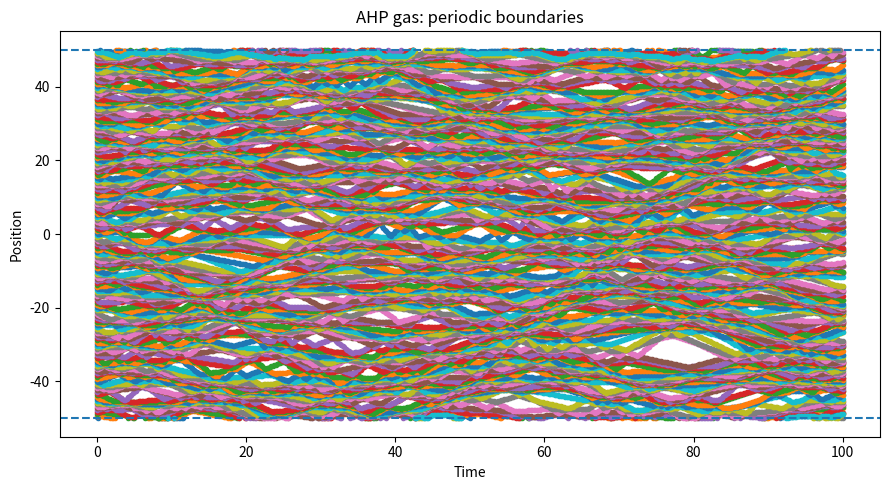
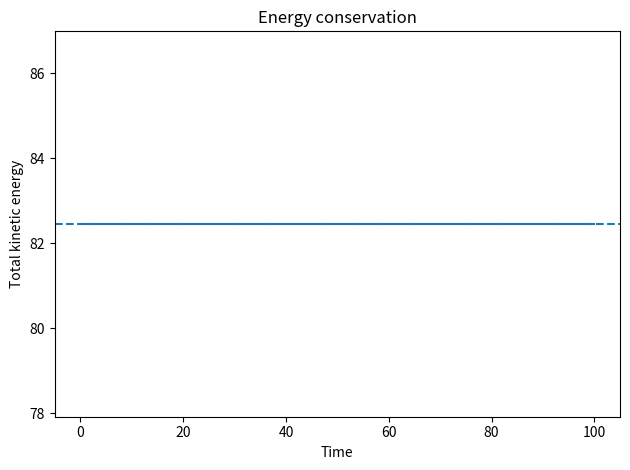
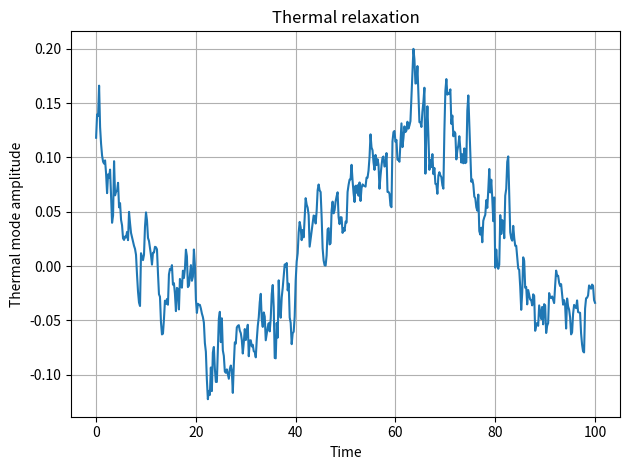

Source code (Python) for these figures, in order:

import numpy as np
import matplotlib.pyplot as plt


# --------------------------------------------------
# 1. Elastic collision
# --------------------------------------------------

def collision(m1, m2, v1, v2):
    total_mass = m1 + m2

    v1_new = ((m1 - m2) * v1 + 2 * m2 * v2) / total_mass
    v2_new = (2 * m1 * v1 + (m2 - m1) * v2) / total_mass

    return v1_new, v2_new


def energia(m, v):
    return 0.5 * np.sum(m * v**2)


def momentum_total(m, v):
    return np.sum(m * v)


# --------------------------------------------------


def gas(
    N=200,
    L=100.0,
    mA=1.0,
    mB=1.0,
    T0=1.0,
    amplitude=0.2,
    mode=1,
    seed=123
):
    """
    Initial conditions for a 1D AHP gas with a sinusoidal
    temperature perturbation and periodic boundary conditions.

    Positions are uniformly spaced in [0, L).
    Masses alternate between mA and mB.
    """

    if N < 2 or N % 2 != 0:
        raise ValueError("N must be an even integer >= 2.")

    if L <= 0 or mA <= 0 or mB <= 0 or T0 <= 0:
        raise ValueError("Invalid physical parameters.")

    if not 0 <= amplitude < 1:
        raise ValueError("amplitude must satisfy 0 <= amplitude < 1.")

    if mode < 1 or int(mode) != mode:
        raise ValueError("mode must be a positive integer.")

    rng = np.random.default_rng(seed)

    # Alternating masses
    masses = np.empty(N)
    masses[0::2] = mA
    masses[1::2] = mB

    # Uniform positions in [0, L)
    x = (np.arange(N) + 0.5) * L / N

    # Centered coordinates
    xi = x - L / 2

    # Initial sinusoidal temperature profile
    k = 2 * np.pi * mode / L

    T_local = T0 * (1 + amplitude * np.cos(k * xi))

    # Maxwell-Boltzmann velocity distribution
    v = rng.normal(
        loc=0.0,
        scale=np.sqrt(T_local / masses),
        size=N
    )

    # Remove global center-of-mass velocity
    v_cm = np.sum(masses * v) / np.sum(masses)
    v -= v_cm

    return masses, v, x
# --------------------------------------------------
# 3. Find the next event
# --------------------------------------------------

def next_event(x, v, L):
    """
    Particle indices remain fixed.
    Sorting is used only to identify spatial neighbors.

    Events:
      ("pair", i, j)  : internal collision
      ("periodic", i, j): collision across boundary
    """

    N = len(x)
    order = np.argsort(x)

    best_dt = np.inf
    best_event = None

    def consider(dt, event):
        nonlocal best_dt, best_event

        if dt >= 0 and dt < best_dt:
            best_dt = dt
            best_event = event

    # Internal neighboring pairs
    for k in range(N - 1):
        i = order[k]
        j = order[k + 1]

        relative_velocity = v[i] - v[j]

        if relative_velocity > 0:
            dt = (x[j] - x[i]) / relative_velocity
            consider(dt, ("pair", i, j))

    # Periodic neighboring pair: rightmost and leftmost
    i = order[-1]
    j = order[0]

    # Manejo especial si están exactamente en la misma posición (ej. cruzando el borde)
    if x[i] == x[j]:
        # Comprobamos ambas combinaciones porque argsort puede haberlas ordenado de forma arbitraria
        if v[i] - v[j] > 0:
            consider(0.0, ("pair", i, j))
        elif v[j] - v[i] > 0:
            consider(0.0, ("pair", j, i))
    else:
        relative_velocity = v[i] - v[j]

        if relative_velocity > 0:
            # Usamos módulo para obtener la distancia correcta en el dominio periódico
            gap = (x[j] - x[i] + L) % L
            dt = gap / relative_velocity
            consider(dt, ("periodic", i, j))

    return best_dt, best_event

# --------------------------------------------------
# 4. Event-driven simulation with periodic boundaries
# --------------------------------------------------

def simulate(
    N=200,
    L=100.0,
    mA=1.0,
    mB=1.0,
    T0=1.0,
    amplitude=0.2,
    mode=1,
    t_end=100.0,
    n_samples=501,
    seed=123):

    #masses, v, x = gas(N=N, L=L, mA=mA, mB=mB, T0=T0, seed=seed)
    # En lugar de las 4 partículas manuales, usa:
    masses, v, x = gas(
    N=N,
    L=L,
    mA=mA,
    mB=mB,
    T0=T0,
    amplitude=amplitude,
    mode=mode,
    seed=seed)
    

    sample_times = np.linspace(0.0, t_end, n_samples)

    positions = np.empty((n_samples, N))
    velocities = np.empty((n_samples, N))
    energy = np.empty(n_samples)

    initial_energy = energia(masses, v)
    initial_momentum = momentum_total(masses, v)

    positions[0] = x.copy()
    velocities[0] = v.copy()
    energy[0] = initial_energy

    t = 0.0

    for s in range(1, n_samples):
        target_time = sample_times[s]

        while t < target_time:
            dt_event, event = next_event(x, v, L)
            dt_sample = target_time - t

            # Observation time occurs before the next event
            if event is None or dt_sample < dt_event:
                x = (x + v * dt_sample) % L
                t = target_time
                break

            # Advance to the event
            x = (x + v * dt_event) % L
            t += dt_event

            event_type = event[0]

            if event_type in ("pair", "periodic"):
                _, i, j = event

                v[i], v[j] = collision(
                    masses[i], masses[j], v[i], v[j]
                )

                # Evitar choque espurio a tiempo cero entre las mismas
                # dos partículas cuando quedan exactamente en la misma posición
                if x[i] == x[j]:
                    eps = 1e-12
                    if v[i] > v[j]:
                        x[i] = (x[i] + eps) % L
                        x[j] = (x[j] - eps) % L
                    else:
                        x[i] = (x[i] - eps) % L
                        x[j] = (x[j] + eps) % L

            # elif event_type == "crossing":
            #     _, i, direction = event

            #     # Avoid repeatedly detecting a zero-time crossing.
            #     if direction == "left":
            #         x[i] = np.nextafter(L, 0.0)
            #     else:
            #         x[i] = 0.0

        positions[s] = x.copy()
        velocities[s] = v.copy()
        energy[s] = energia(masses, v)

    return {
        "times": sample_times,
        "positions": positions,
        "velocities": velocities,
        "masses": masses,
        "L": L,
        "initial_energy": initial_energy,
        "energy_error": abs(energy[-1] - initial_energy),
        "initial_momentum": initial_momentum,
        "final_momentum": momentum_total(masses, v),
        "energia": energy,
    }


# --------------------------------------------------
# 5. Hydrodynamic observables
# --------------------------------------------------

def hydro_profiles(positions, velocities, masses, L, n_bins=20):
    n_samples, N = positions.shape

    edges = np.linspace(0.0, L, n_bins + 1)
    dx = edges[1] - edges[0]

    x_bins = 0.5 * (edges[:-1] + edges[1:]) - L / 2

    number_density = np.full((n_samples, n_bins), np.nan)
    mass_density = np.full((n_samples, n_bins), np.nan)
    mean_velocity = np.full((n_samples, n_bins), np.nan)
    temperature = np.full((n_samples, n_bins), np.nan)

    for s in range(n_samples):
        bin_index = np.floor(positions[s] / dx).astype(int)
        bin_index = np.clip(bin_index, 0, n_bins - 1)

        for b in range(n_bins):
            mask = bin_index == b
            count = np.count_nonzero(mask)

            if count == 0:
                continue

            vb = velocities[s, mask]
            mb = masses[mask]
            ub = np.mean(vb)

            total_mass = np.sum(mb)

            number_density[s, b] = count / dx
            mass_density[s, b] = total_mass / dx

            ub = np.sum(mb*vb) / total_mass
            mean_velocity[s, b] = ub

            temperature[s, b] = (np.sum(mb * (vb - ub)**2) / total_mass)


    return {
        "x": x_bins,
        "number_density": number_density,
        "mass_density": mass_density,
        "velocity": mean_velocity,
        "temperature": temperature,
    }

def thermal_mode_amplitude(hydro, times, L, mode, T_eq):

    x = hydro["x"]
    T = hydro["temperature"]

    k = 2 * np.pi * mode / L

    cosine = np.cos(k * x)

    amplitude = np.empty(len(times))

    for s in range(len(times)):

        valid = np.isfinite(T[s])

        amplitude[s] = (
            2 / np.count_nonzero(valid)
            * np.sum((T[s, valid] - T_eq) * cosine[valid])
        )

    return amplitude


# --------------------------------------------------
# 6. Run and inspect
# --------------------------------------------------

if __name__ == "__main__":

    result = simulate(
        N = 200, L=100.0,
        mA=1.0,
        mB=2.0,
        T0=1.0,
        t_end=100.0,
        n_samples=501,
        seed=123,
    )

    print("Initial energy:", result["initial_energy"])
    print("Maximum energy deviation:",
          np.max(np.abs(result["energia"] - result["initial_energy"])))
    print("Initial momentum:", result["initial_momentum"])
    print("Final momentum:", result["final_momentum"])

    # Plot wrapped trajectories
    plt.figure(figsize=(9, 5))
    x_centered = result["positions"] - result["L"] / 2

    for i in range(x_centered.shape[1]):
        plt.plot(result["times"], x_centered[:, i],'.', linewidth=0.5)

    plt.axhline(-result["L"] / 2, linestyle="--")
    plt.axhline(result["L"] / 2, linestyle="--")
    plt.xlabel("Time")
    plt.ylabel("Position")
    plt.title("AHP gas: periodic boundaries")
    plt.tight_layout()
    plt.show()

    # Energy conservation
    plt.figure()
    plt.plot(result["times"], result["energia"])
    plt.axhline(result["initial_energy"], linestyle="--")
    plt.xlabel("Time")
    plt.ylabel("Total kinetic energy")
    plt.title("Energy conservation")
    plt.tight_layout()
    #plt.show()

    # Hydrodynamic fields
    hydro = hydro_profiles(
        result["positions"],
        result["velocities"],
        result["masses"],
        result["L"],
        n_bins=20
    )  

    
    T_eq = 2 * result["initial_energy"] / len(result["masses"])

    A_T = thermal_mode_amplitude(
        hydro,
        result["times"],
        result["L"],
        mode=1,
        T_eq=T_eq
    )

    plt.figure()
    plt.plot(result["times"], A_T)
    plt.xlabel("Time")
    plt.ylabel("Thermal mode amplitude")
    plt.title("Thermal relaxation")
    plt.grid()
    plt.tight_layout()
    plt.show() 
    

    # selected_times = [0, 20, 50, 100]
    # indices = [
    #     np.argmin(np.abs(result["times"] - target))
    #     for target in selected_times
    # ]

    # fields = [
    #     ("number_density", "Number density"),
    #     ("mass_density", "Mass density"),
    #     ("velocity", "Mean velocity"),
    #     ("temperature", "Kinetic temperature"),
    # ]

    # for key, ylabel in fields:
    #     plt.figure()

    #     for idx in indices:
    #         plt.plot(
    #             hydro["x"],
    #             hydro[key][idx],
    #             label=f"t = {result['times'][idx]:.1f}",
    #         )

    #     plt.xlabel("Position x")
    #     plt.ylabel(ylabel)
    #     plt.title(ylabel)
    #     plt.legend()
    #     plt.tight_layout()
    #     #plt.show()

    # # Temperature space-time map
    # plt.figure(figsize=(9, 5))
    # plt.pcolormesh(
    #     hydro["x"],
    #     result["times"],
    #     hydro["temperature"],
    #     shading="auto",
    # )
    # plt.xlabel("Position x")
    # plt.ylabel("Time t")
    # plt.title("Temperature evolution")
    # plt.colorbar(label="Temperature")
    # plt.tight_layout()
    # #plt.show()
